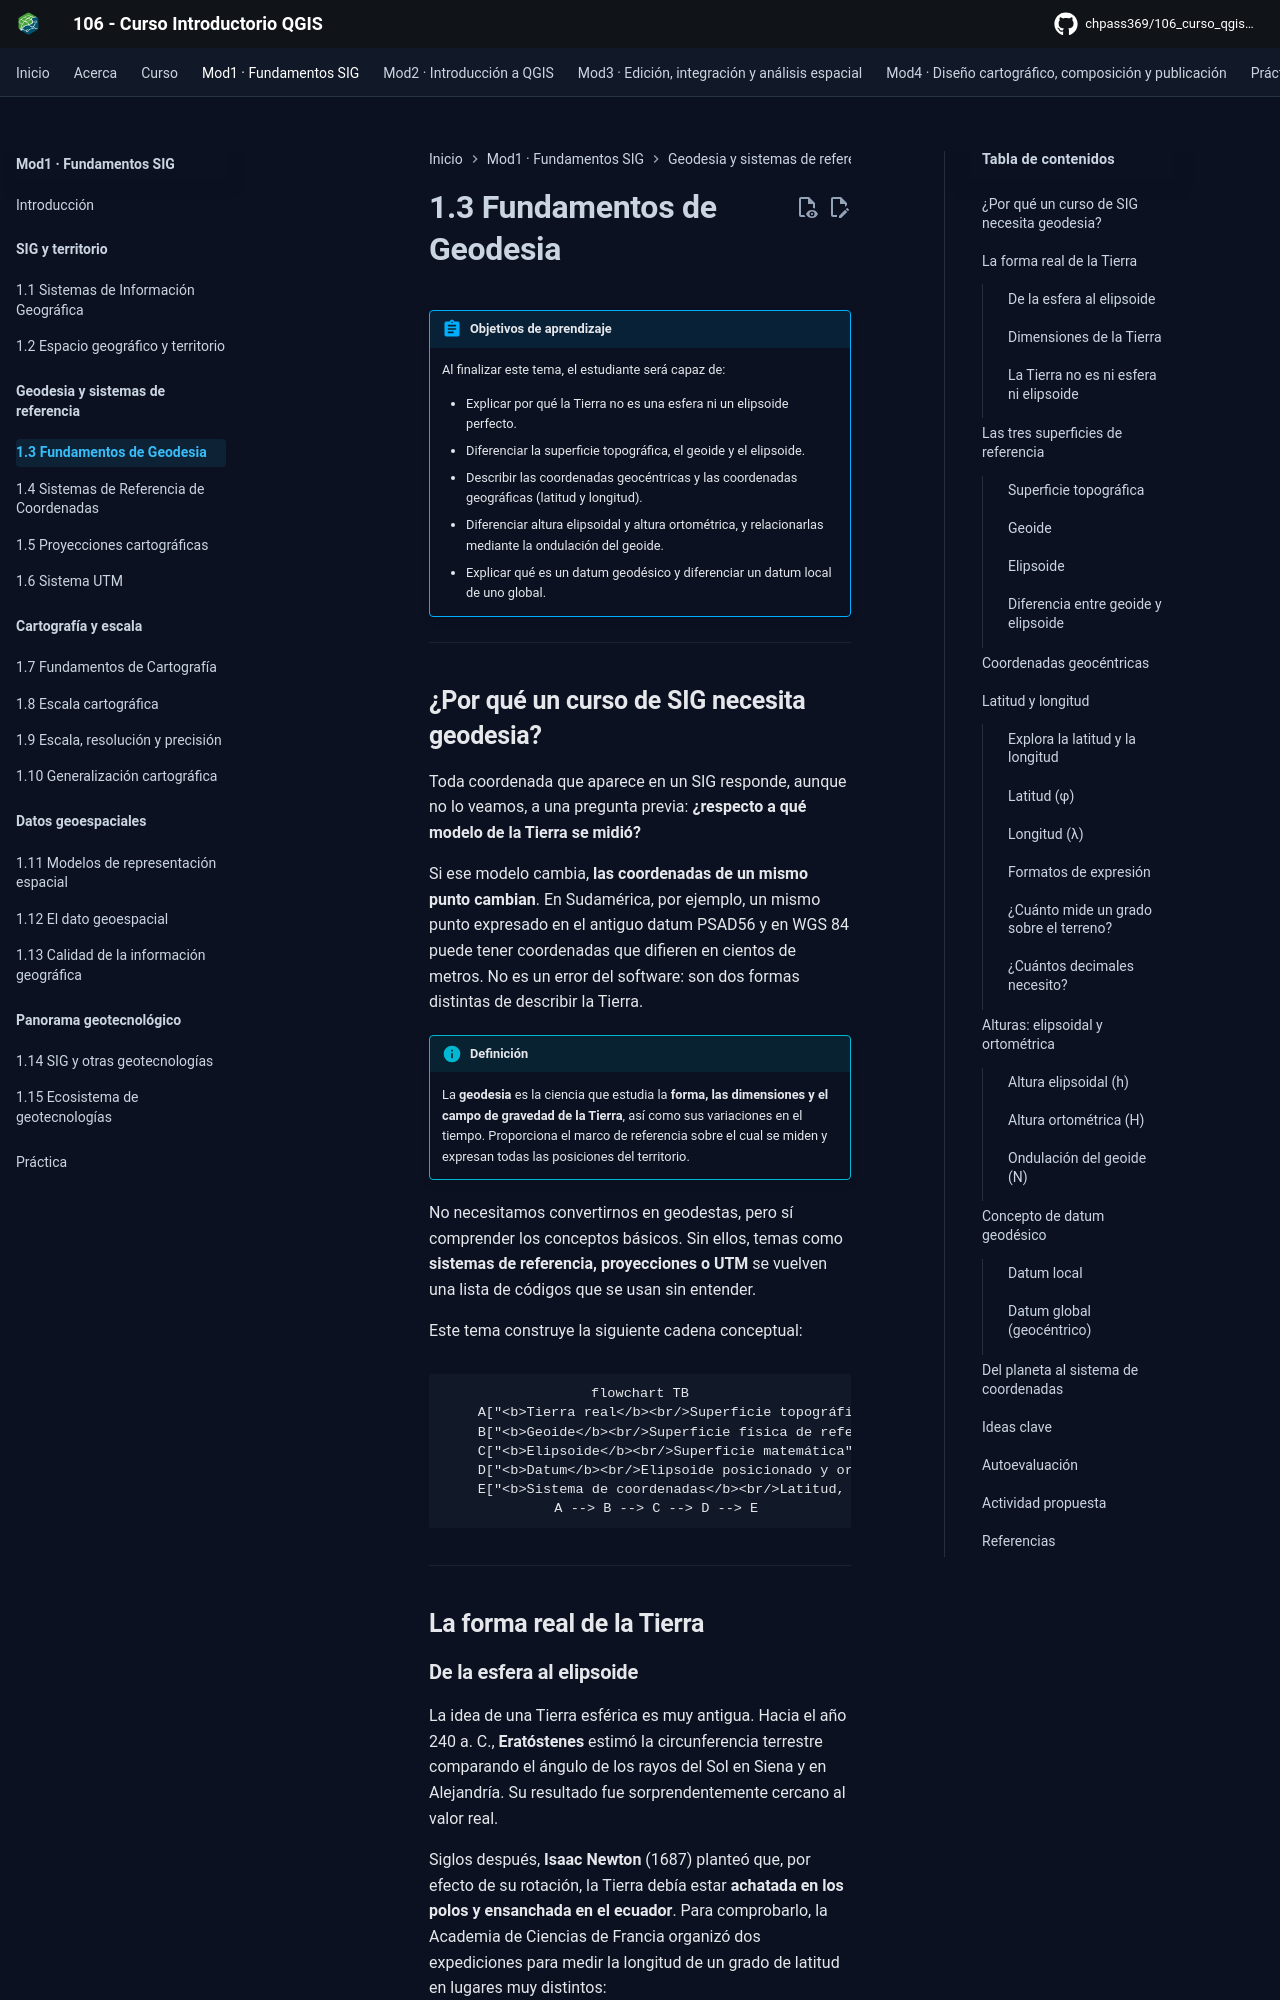

repository: CHpass369/106_curso_qgis_introductorio · page: modulo-01/03-fundamentos-geodesia/index.html · generator: mkdocs

---
title: 1.3 Fundamentos de Geodesia
description: Forma de la Tierra, superficie topográfica, geoide y elipsoide, coordenadas geocéntricas, latitud y longitud, alturas y datum geodésico.
---

# 1.3 Fundamentos de Geodesia

!!! abstract "Objetivos de aprendizaje"

    Al finalizar este tema, el estudiante será capaz de:

    - Explicar por qué la Tierra no es una esfera ni un elipsoide perfecto.
    - Diferenciar la superficie topográfica, el geoide y el elipsoide.
    - Describir las coordenadas geocéntricas y las coordenadas geográficas (latitud y longitud).
    - Diferenciar altura elipsoidal y altura ortométrica, y relacionarlas mediante la ondulación del geoide.
    - Explicar qué es un datum geodésico y diferenciar un datum local de uno global.

---

## ¿Por qué un curso de SIG necesita geodesia?

Toda coordenada que aparece en un SIG responde, aunque no lo veamos, a una pregunta previa: **¿respecto a qué modelo de la Tierra se midió?**

Si ese modelo cambia, **las coordenadas de un mismo punto cambian**. En Sudamérica, por ejemplo, un mismo punto expresado en el antiguo datum PSAD56 y en WGS 84 puede tener coordenadas que difieren en cientos de metros. No es un error del software: son dos formas distintas de describir la Tierra.

!!! info "Definición"

    La **geodesia** es la ciencia que estudia la **forma, las dimensiones y el campo de gravedad de la Tierra**, así como sus variaciones en el tiempo. Proporciona el marco de referencia sobre el cual se miden y expresan todas las posiciones del territorio.

No necesitamos convertirnos en geodestas, pero sí comprender los conceptos básicos. Sin ellos, temas como **sistemas de referencia, proyecciones o UTM** se vuelven una lista de códigos que se usan sin entender.

Este tema construye la siguiente cadena conceptual:

```mermaid
flowchart TB
    A["<b>Tierra real</b><br/>Superficie topográfica"]
    B["<b>Geoide</b><br/>Superficie física de referencia"]
    C["<b>Elipsoide</b><br/>Superficie matemática"]
    D["<b>Datum</b><br/>Elipsoide posicionado y orientado"]
    E["<b>Sistema de coordenadas</b><br/>Latitud, longitud y altura"]
    A --> B --> C --> D --> E
```

---

## La forma real de la Tierra

### De la esfera al elipsoide

La idea de una Tierra esférica es muy antigua. Hacia el año 240 a. C., **Eratóstenes** estimó la circunferencia terrestre comparando el ángulo de los rayos del Sol en Siena y en Alejandría. Su resultado fue sorprendentemente cercano al valor real.

Siglos después, **Isaac Newton** (1687) planteó que, por efecto de su rotación, la Tierra debía estar **achatada en los polos y ensanchada en el ecuador**. Para comprobarlo, la Academia de Ciencias de Francia organizó dos expediciones para medir la longitud de un grado de latitud en lugares muy distintos:

- **Laponia** (1736–1737), cerca del círculo polar ártico.
- **Virreinato del Perú**, en el actual Ecuador (1735–1744), cerca de la línea ecuatorial.

Las mediciones confirmaron la hipótesis de Newton: **la Tierra es achatada**. Es uno de los primeros grandes trabajos geodésicos de la historia, y se realizó en parte en los Andes.
